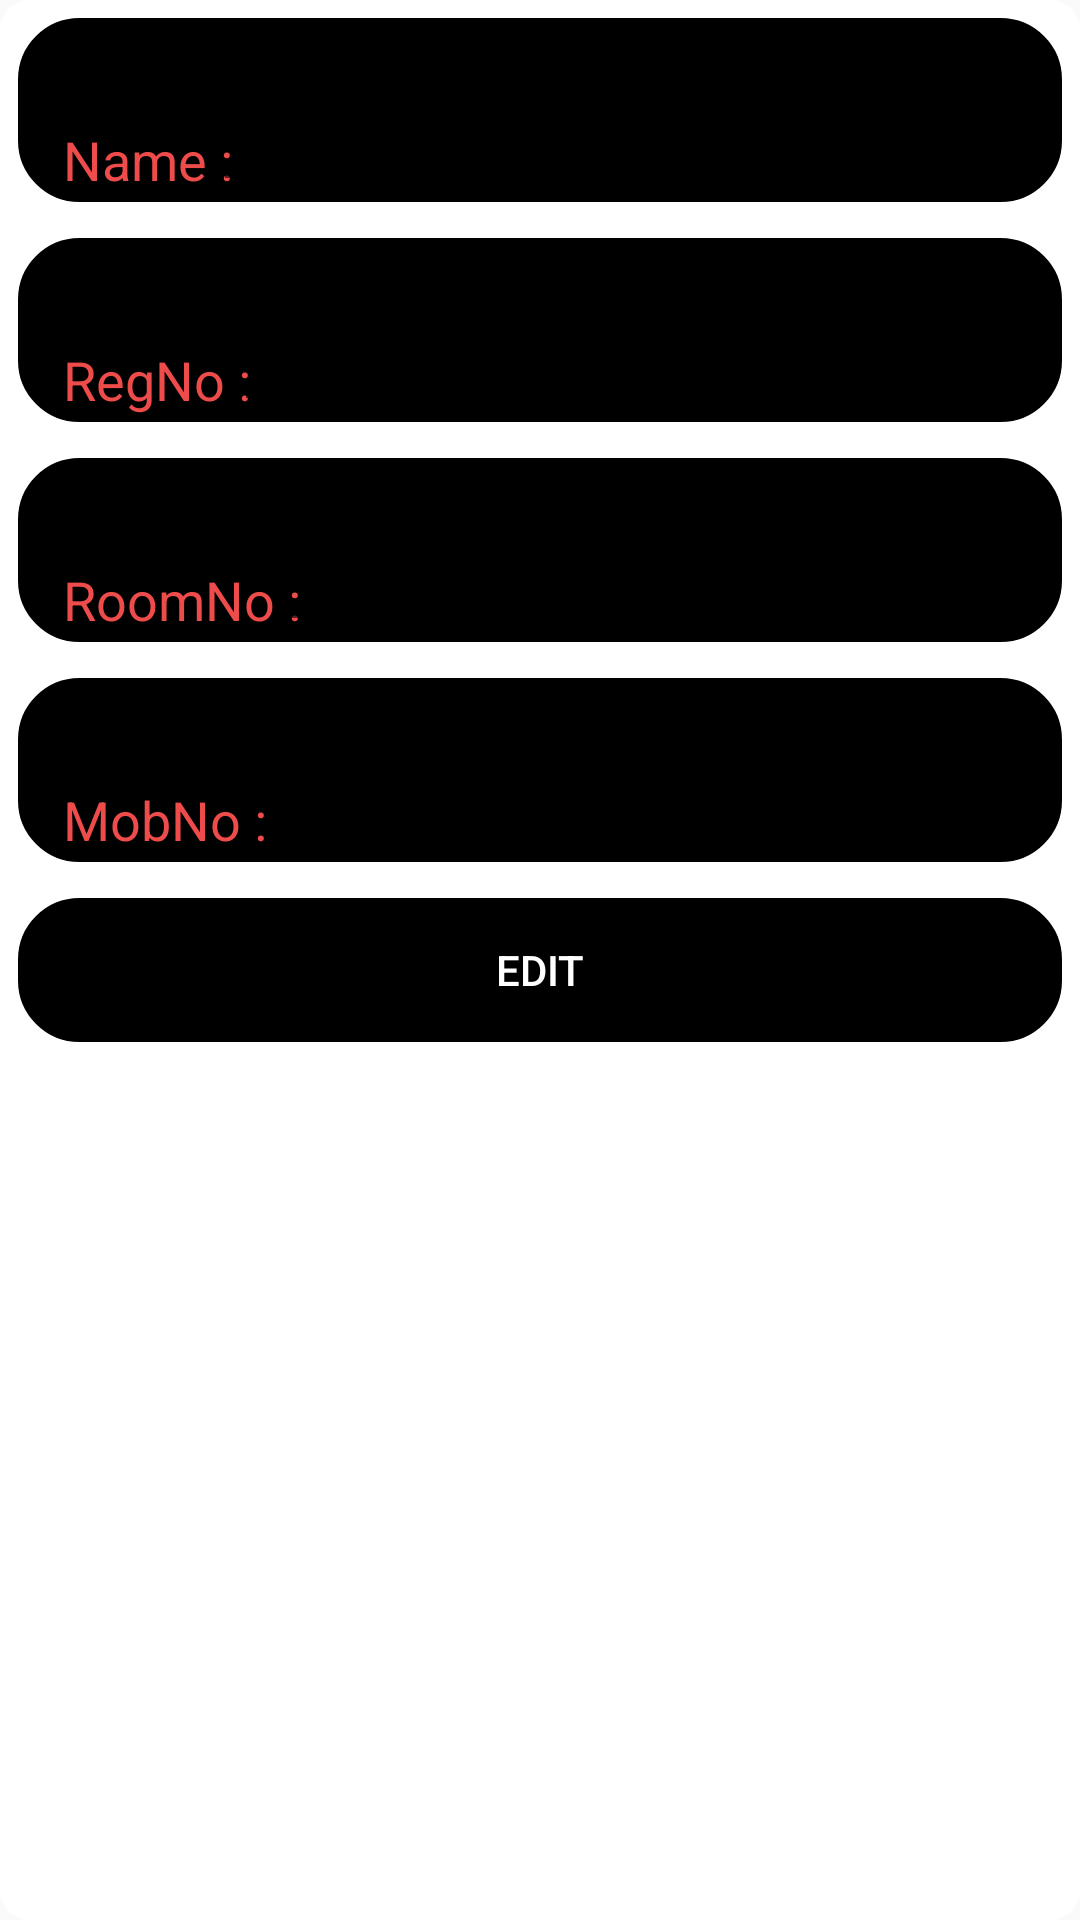

Android layout source for this screen:
<!-- AndroidManifest.xml: application theme AppTheme -->
<!-- res/layout/customdialog.xml -->
<?xml version="1.0" encoding="utf-8"?>
<LinearLayout android:layout_height="match_parent"
    android:layout_width="match_parent"
    android:orientation="vertical"
    android:background="@drawable/layout_bg"
    xmlns:android="http://schemas.android.com/apk/res/android" >
    >


<FrameLayout
    android:layout_width="match_parent"
    android:layout_height="wrap_content"
    android:background="@drawable/layout_border"
    android:backgroundTint="@color/black"
    android:layout_margin="6dp">
    <TextView
        android:layout_width="wrap_content"
        android:layout_height="wrap_content"
        android:text="Name :"
        android:textColor="#EE4B4B"
        android:layout_marginTop="35dp"
        android:layout_marginLeft="15dp"
        android:textSize="@dimen/large"
        />
    <EditText
        android:id="@+id/editName"
        android:layout_width="fill_parent"
        android:layout_height="wrap_content"
        android:layout_marginTop="20dp"
        android:layout_marginLeft="65dp"
        android:layout_marginRight="10dp"
        android:ems="10"
        android:textColor="@color/white"
        android:singleLine="true">
    </EditText>
</FrameLayout>

    <FrameLayout
        android:layout_width="match_parent"
        android:layout_height="wrap_content"
        android:background="@drawable/layout_border"
        android:backgroundTint="@color/black"
        android:layout_margin="6dp">
        <TextView
            android:layout_width="wrap_content"
            android:layout_height="wrap_content"
            android:text="RegNo :"
            android:textColor="#EE4B4B"
            android:layout_marginTop="35dp"
            android:layout_marginLeft="15dp"
            android:textSize="@dimen/large"
            />

    <EditText
        android:id="@+id/editRegNo"
        android:layout_width="fill_parent"
        android:layout_height="wrap_content"
        android:layout_marginTop="20dp"
        android:textColor="@color/white"
        android:layout_marginLeft="72dp"
        android:layout_marginRight="10dp"
        android:ems="10"
        android:singleLine="true"
        >
    </EditText>
    </FrameLayout>

    <FrameLayout
        android:layout_width="match_parent"
        android:layout_height="wrap_content"
        android:background="@drawable/layout_border"
        android:backgroundTint="@color/black"
        android:layout_margin="6dp">

        <TextView
            android:layout_width="wrap_content"
            android:layout_height="wrap_content"
            android:text="RoomNo :"
            android:textColor="#EE4B4B"
            android:layout_marginTop="35dp"
            android:layout_marginLeft="15dp"
            android:textSize="@dimen/large"
            />
    <EditText
        android:id="@+id/editRoomNo"
        android:layout_width="fill_parent"
        android:layout_height="wrap_content"
        android:layout_marginTop="20dp"
        android:textColor="@color/white"
        android:layout_marginLeft="87dp"
        android:layout_marginRight="10dp"
        android:ems="10"
        android:singleLine="true"/>

    </FrameLayout>

    <FrameLayout
        android:layout_width="match_parent"
        android:layout_height="wrap_content"
        android:background="@drawable/layout_border"
        android:backgroundTint="@color/black"
        android:layout_margin="6dp">

        <TextView
            android:layout_width="wrap_content"
            android:layout_height="wrap_content"
            android:text="MobNo :"
            android:textColor="#EE4B4B"
            android:layout_marginTop="35dp"
            android:layout_marginLeft="15dp"
            android:textSize="@dimen/large"
            />

    <EditText
        android:id="@+id/editMobNo"
        android:layout_width="fill_parent"
        android:layout_height="wrap_content"
        android:layout_marginTop="20dp"
        android:layout_marginLeft="78dp"
        android:layout_marginRight="10dp"
        android:textColor="@color/white"
        android:ems="10"
        android:singleLine="true"/>
    </FrameLayout>

    <FrameLayout
        android:layout_width="match_parent"
        android:layout_height="wrap_content"
        android:background="@drawable/layout_border"
        android:backgroundTint="@color/black"
        android:layout_margin="6dp">

<Button
    android:layout_width="wrap_content"
    android:layout_height="wrap_content"
    android:id="@+id/button1"
    android:text="edit"
    android:textColor="@color/white"
    android:background="@color/black"
    android:layout_gravity="center_horizontal"/>
    </FrameLayout>
</LinearLayout>
<!-- resources referenced by this layout -->
<resources>
  <color name="black">#000000</color>
  <color name="white">#ffff</color>
  <dimen name="large">18dp</dimen>
  <!-- drawable layout_bg (drawable) -->
  <?xml version="1.0" encoding="utf-8"?>
  <shape xmlns:android="http://schemas.android.com/apk/res/android">
      <solid android:color="#FFFFFF"/>
      <corners android:radius="10dp"/>
      <padding android:bottom="0dp" android:left="0dp" android:right="0dp" android:top="0dp"/>
  </shape>
  <!-- drawable layout_border (drawable) -->
  <?xml version="1.0" encoding="utf-8"?>
  <shape xmlns:android="http://schemas.android.com/apk/res/android" android:shape="rectangle">
  <stroke android:color="@color/black" android:width="1dp"/>
      <corners android:radius="20dp"></corners>
  
  </shape>
  <style name="AppTheme" parent="Theme.AppCompat.Light.DarkActionBar">
          
          <item name="colorPrimary">@color/colorPrimary</item>
          <item name="colorPrimaryDark">@color/colorPrimaryDark</item>
          <item name="colorAccent">@color/colorAccent</item>
  
      </style>
  <color name="colorPrimary">#000</color>
  <color name="colorPrimaryDark">#000</color>
  <color name="colorAccent">#000</color>
</resources>
